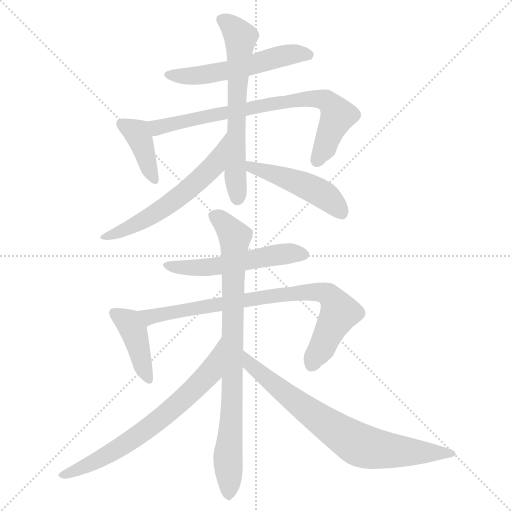
t = 0.00 s
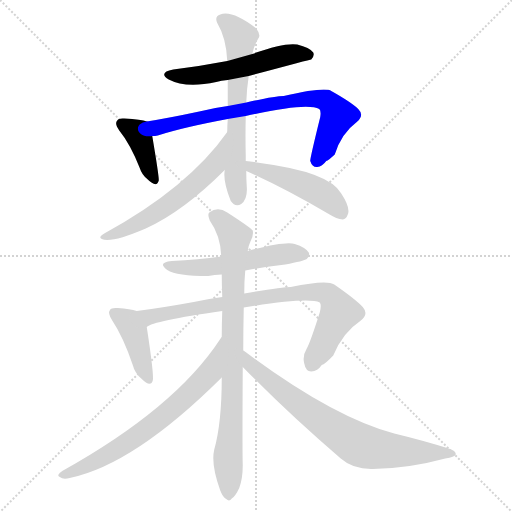
t = 1.81 s
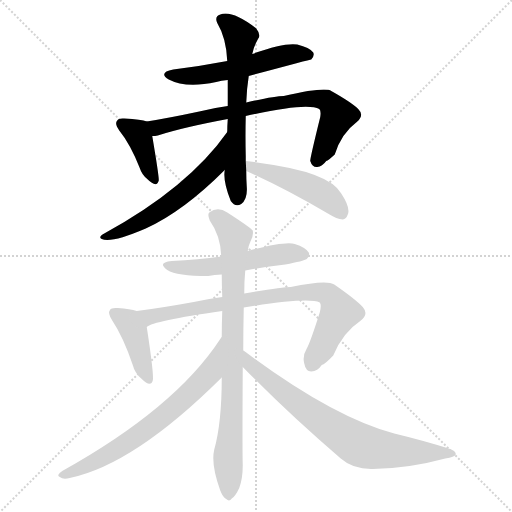
t = 3.62 s
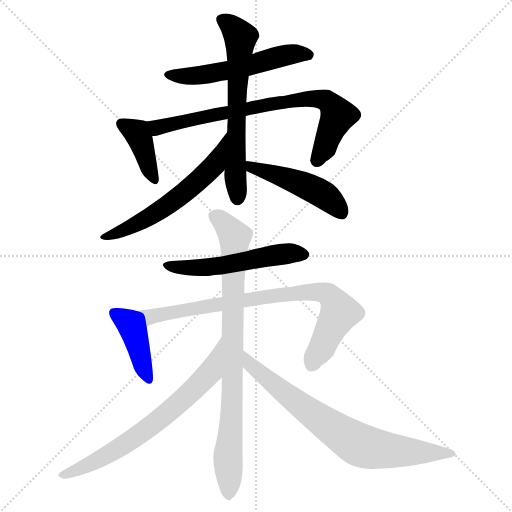
t = 5.44 s
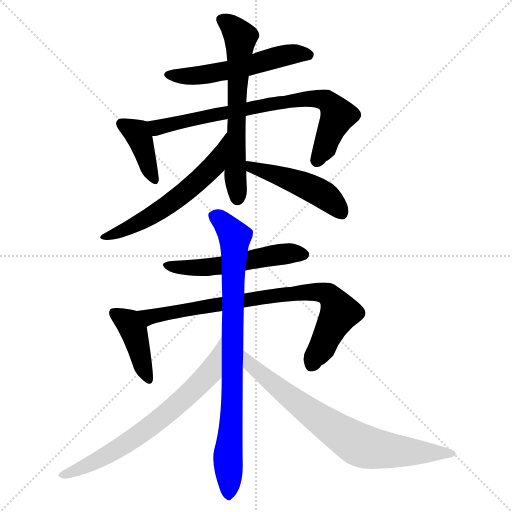
t = 7.25 s
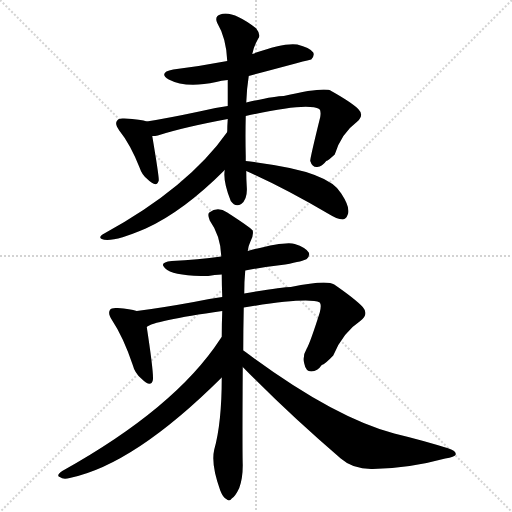
t = 9.06 s

The animated SVG that drew these frames (rendered in a browser with its animation timeline set to each time). Animation: 12 CSS @keyframes rules; one cycle of 9.06 s.

<svg version="1.1" viewBox="0 0 1024 1024" xmlns="http://www.w3.org/2000/svg">
  <g stroke="lightgray" stroke-dasharray="1,1" stroke-width="1" transform="scale(4, 4)">
    <line x1="0" y1="0" x2="256" y2="256"></line>
    <line x1="256" y1="0" x2="0" y2="256"></line>
    <line x1="128" y1="0" x2="128" y2="256"></line>
    <line x1="0" y1="128" x2="256" y2="128"></line>
  </g>
<g transform="scale(1, -1) translate(0, -900)">
   <style type="text/css">
    @keyframes keyframes0 {
      from {
       stroke: blue;
       stroke-dashoffset: 541;
       stroke-width: 128;
       }
       64% {
       animation-timing-function: step-end;
       stroke: blue;
       stroke-dashoffset: 0;
       stroke-width: 128;
       }
       to {
       stroke: black;
       stroke-width: 1024;
       }
       }
       #make-me-a-hanzi-animation-0 {
         animation: keyframes0 0.690267s both;
         animation-delay: 0.000000s;
         animation-timing-function: linear;
       }
    @keyframes keyframes1 {
      from {
       stroke: blue;
       stroke-dashoffset: 391;
       stroke-width: 128;
       }
       56% {
       animation-timing-function: step-end;
       stroke: blue;
       stroke-dashoffset: 0;
       stroke-width: 128;
       }
       to {
       stroke: black;
       stroke-width: 1024;
       }
       }
       #make-me-a-hanzi-animation-1 {
         animation: keyframes1 0.568197s both;
         animation-delay: 0.690267s;
         animation-timing-function: linear;
       }
    @keyframes keyframes2 {
      from {
       stroke: blue;
       stroke-dashoffset: 753;
       stroke-width: 128;
       }
       71% {
       animation-timing-function: step-end;
       stroke: blue;
       stroke-dashoffset: 0;
       stroke-width: 128;
       }
       to {
       stroke: black;
       stroke-width: 1024;
       }
       }
       #make-me-a-hanzi-animation-2 {
         animation: keyframes2 0.862793s both;
         animation-delay: 1.258464s;
         animation-timing-function: linear;
       }
    @keyframes keyframes3 {
      from {
       stroke: blue;
       stroke-dashoffset: 630;
       stroke-width: 128;
       }
       67% {
       animation-timing-function: step-end;
       stroke: blue;
       stroke-dashoffset: 0;
       stroke-width: 128;
       }
       to {
       stroke: black;
       stroke-width: 1024;
       }
       }
       #make-me-a-hanzi-animation-3 {
         animation: keyframes3 0.762695s both;
         animation-delay: 2.121257s;
         animation-timing-function: linear;
       }
    @keyframes keyframes4 {
      from {
       stroke: blue;
       stroke-dashoffset: 585;
       stroke-width: 128;
       }
       66% {
       animation-timing-function: step-end;
       stroke: blue;
       stroke-dashoffset: 0;
       stroke-width: 128;
       }
       to {
       stroke: black;
       stroke-width: 1024;
       }
       }
       #make-me-a-hanzi-animation-4 {
         animation: keyframes4 0.726074s both;
         animation-delay: 2.883952s;
         animation-timing-function: linear;
       }
    @keyframes keyframes5 {
      from {
       stroke: blue;
       stroke-dashoffset: 470;
       stroke-width: 128;
       }
       60% {
       animation-timing-function: step-end;
       stroke: blue;
       stroke-dashoffset: 0;
       stroke-width: 128;
       }
       to {
       stroke: black;
       stroke-width: 1024;
       }
       }
       #make-me-a-hanzi-animation-5 {
         animation: keyframes5 0.632487s both;
         animation-delay: 3.610026s;
         animation-timing-function: linear;
       }
    @keyframes keyframes6 {
      from {
       stroke: blue;
       stroke-dashoffset: 529;
       stroke-width: 128;
       }
       63% {
       animation-timing-function: step-end;
       stroke: blue;
       stroke-dashoffset: 0;
       stroke-width: 128;
       }
       to {
       stroke: black;
       stroke-width: 1024;
       }
       }
       #make-me-a-hanzi-animation-6 {
         animation: keyframes6 0.680501s both;
         animation-delay: 4.242513s;
         animation-timing-function: linear;
       }
    @keyframes keyframes7 {
      from {
       stroke: blue;
       stroke-dashoffset: 409;
       stroke-width: 128;
       }
       57% {
       animation-timing-function: step-end;
       stroke: blue;
       stroke-dashoffset: 0;
       stroke-width: 128;
       }
       to {
       stroke: black;
       stroke-width: 1024;
       }
       }
       #make-me-a-hanzi-animation-7 {
         animation: keyframes7 0.582845s both;
         animation-delay: 4.923014s;
         animation-timing-function: linear;
       }
    @keyframes keyframes8 {
      from {
       stroke: blue;
       stroke-dashoffset: 798;
       stroke-width: 128;
       }
       72% {
       animation-timing-function: step-end;
       stroke: blue;
       stroke-dashoffset: 0;
       stroke-width: 128;
       }
       to {
       stroke: black;
       stroke-width: 1024;
       }
       }
       #make-me-a-hanzi-animation-8 {
         animation: keyframes8 0.899414s both;
         animation-delay: 5.505859s;
         animation-timing-function: linear;
       }
    @keyframes keyframes9 {
      from {
       stroke: blue;
       stroke-dashoffset: 829;
       stroke-width: 128;
       }
       73% {
       animation-timing-function: step-end;
       stroke: blue;
       stroke-dashoffset: 0;
       stroke-width: 128;
       }
       to {
       stroke: black;
       stroke-width: 1024;
       }
       }
       #make-me-a-hanzi-animation-9 {
         animation: keyframes9 0.924642s both;
         animation-delay: 6.405273s;
         animation-timing-function: linear;
       }
    @keyframes keyframes10 {
      from {
       stroke: blue;
       stroke-dashoffset: 681;
       stroke-width: 128;
       }
       69% {
       animation-timing-function: step-end;
       stroke: blue;
       stroke-dashoffset: 0;
       stroke-width: 128;
       }
       to {
       stroke: black;
       stroke-width: 1024;
       }
       }
       #make-me-a-hanzi-animation-10 {
         animation: keyframes10 0.804199s both;
         animation-delay: 7.329915s;
         animation-timing-function: linear;
       }
    @keyframes keyframes11 {
      from {
       stroke: blue;
       stroke-dashoffset: 741;
       stroke-width: 128;
       }
       71% {
       animation-timing-function: step-end;
       stroke: blue;
       stroke-dashoffset: 0;
       stroke-width: 128;
       }
       to {
       stroke: black;
       stroke-width: 1024;
       }
       }
       #make-me-a-hanzi-animation-11 {
         animation: keyframes11 0.853027s both;
         animation-delay: 8.134115s;
         animation-timing-function: linear;
       }
</style>
<path d="M 497.5 748.0 Q 620.5 781.0 622.5 781.0 Q 629.5 788.0 626.5 795.0 Q 619.5 805.0 594.5 811.0 Q 567.5 815.0 504.5 792.0 L 454.5 778.0 Q 402.5 768.0 346.5 761.0 Q 315.5 755.0 337.5 741.0 Q 371.5 723.0 432.5 736.0 Q 442.5 739.0 455.5 740.0 L 497.5 748.0 Z" fill="lightgray"></path> 
<path d="M 293.5 657.0 Q 283.5 661.0 248.5 663.0 Q 236.5 664.0 234.5 659.0 Q 228.5 653.0 238.5 639.0 Q 260.5 612.0 279.5 564.0 Q 283.5 551.0 294.5 542.0 Q 313.5 523.0 317.5 539.0 Q 318.5 545.0 304.5 628.0 C 299.5 655.0 299.5 655.0 293.5 657.0 Z" fill="lightgray"></path> 
<path d="M 491.5 668.0 Q 614.5 696.0 638.5 682.0 Q 642.5 679.0 640.5 666.0 Q 619.5 581.0 620.5 578.0 Q 624.5 565.0 634.5 566.0 Q 644.5 567.0 652.5 578.0 Q 656.5 579.0 669.5 591.0 Q 682.5 633.0 713.5 656.0 Q 729.5 669.0 716.5 682.0 Q 703.5 695.0 662.5 718.0 Q 650.5 727.0 567.5 708.0 Q 549.5 708.0 492.5 695.0 L 455.5 688.0 Q 425.5 684.0 398.5 677.0 Q 337.5 664.0 293.5 657.0 C 263.5 652.0 274.5 623.0 304.5 628.0 Q 310.5 628.0 315.5 629.0 Q 364.5 645.0 455.5 662.0 L 491.5 668.0 Z" fill="lightgray"></path> 
<path d="M 491.5 578.0 Q 491.5 582.0 491.5 587.0 Q 490.5 629.0 491.5 668.0 L 492.5 695.0 Q 493.5 723.0 497.5 748.0 L 504.5 792.0 Q 507.5 807.0 516.5 823.0 Q 522.5 830.0 512.5 843.0 Q 464.5 880.0 440.5 871.0 Q 428.5 867.0 434.5 854.0 Q 452.5 824.0 454.5 778.0 L 455.5 740.0 Q 455.5 713.0 455.5 688.0 L 455.5 662.0 Q 454.5 649.0 454.5 636.0 L 449.5 560.0 Q 445.5 538.0 461.5 498.0 Q 470.5 485.0 482.5 492.0 Q 495.5 502.0 493.5 527.0 Q 492.5 543.0 492.5 558.0 L 491.5 578.0 Z" fill="lightgray"></path> 
<path d="M 454.5 636.0 Q 376.5 525.0 208.5 433.0 Q 195.5 426.0 203.5 422.0 Q 221.5 413.0 291.5 443.0 Q 366.5 477.0 449.5 560.0 C 470.5 581.0 472.5 660.0 454.5 636.0 Z" fill="lightgray"></path> 
<path d="M 492.5 558.0 Q 567.5 525.0 657.5 472.0 Q 673.5 462.0 685.5 461.0 Q 692.5 462.0 695.5 471.0 Q 701.5 484.0 682.5 513.0 Q 658.5 556.0 520.5 574.0 Q 502.5 577.0 491.5 578.0 C 461.5 581.0 465.5 570.0 492.5 558.0 Z" fill="lightgray"></path> 
<path d="M 490.5 359.0 Q 527.5 366.0 570.5 371.0 Q 607.5 378.0 613.5 382.0 Q 620.5 389.0 617.5 395.0 Q 611.5 405.0 589.5 412.0 Q 570.5 418.0 495.5 398.0 L 442.5 387.0 Q 396.5 381.0 343.5 378.0 Q 313.5 375.0 334.5 360.0 Q 353.5 348.0 416.5 348.0 Q 428.5 351.0 443.5 351.0 L 490.5 359.0 Z" fill="lightgray"></path> 
<path d="M 273.5 278.0 Q 260.5 282.0 235.5 284.0 Q 222.5 285.0 220.5 281.0 Q 214.5 274.0 224.5 259.0 Q 246.5 226.0 265.5 170.0 Q 269.5 154.0 282.5 143.0 Q 301.5 124.0 305.5 139.0 Q 308.5 148.0 293.5 246.0 C 289.5 274.0 289.5 274.0 273.5 278.0 Z" fill="lightgray"></path> 
<path d="M 487.5 285.0 Q 616.5 306.0 639.5 295.0 Q 643.5 291.0 639.5 275.0 Q 620.5 215.0 613.5 203.0 Q 604.5 188.0 608.5 173.0 Q 611.5 157.0 622.5 157.0 Q 635.5 158.0 643.5 170.0 Q 649.5 171.0 666.5 189.0 Q 685.5 235.0 720.5 258.0 Q 738.5 271.0 725.5 286.0 Q 710.5 302.0 668.5 331.0 Q 653.5 341.0 581.5 326.0 Q 563.5 326.0 488.5 313.0 L 444.5 306.0 Q 414.5 302.0 387.5 296.0 Q 321.5 284.0 273.5 278.0 C 243.5 274.0 266.5 234.0 293.5 246.0 Q 305.5 258.0 444.5 278.0 L 487.5 285.0 Z" fill="lightgray"></path> 
<path d="M 486.5 199.0 Q 486.5 239.0 487.5 285.0 L 488.5 313.0 Q 488.5 338.0 490.5 359.0 L 495.5 398.0 Q 496.5 408.0 500.5 416.0 Q 507.5 428.0 505.5 439.0 Q 499.5 446.0 454.5 475.0 Q 435.5 488.0 418.5 475.0 Q 414.5 471.0 419.5 459.0 Q 441.5 428.0 442.5 387.0 L 443.5 351.0 Q 443.5 330.0 444.5 306.0 L 444.5 278.0 Q 443.5 253.0 443.5 226.0 L 443.5 145.0 Q 443.5 54.0 428.5 1.0 Q 421.5 -29.0 440.5 -81.0 Q 446.5 -96.0 452.5 -98.0 Q 458.5 -104.0 463.5 -97.0 Q 470.5 -93.0 478.5 -76.0 Q 485.5 -57.0 485.5 -30.0 Q 484.5 -5.0 485.5 166.0 L 486.5 199.0 Z" fill="lightgray"></path> 
<path d="M 443.5 226.0 Q 442.5 225.0 440.5 222.0 Q 350.5 84.0 124.5 -42.0 Q 111.5 -51.0 119.5 -54.0 Q 126.5 -60.0 139.5 -56.0 Q 268.5 -29.0 443.5 145.0 C 464.5 166.0 460.5 251.0 443.5 226.0 Z" fill="lightgray"></path> 
<path d="M 485.5 166.0 Q 579.5 70.0 681.5 -17.0 Q 706.5 -39.0 745.5 -38.0 Q 817.5 -37.0 890.5 -17.0 Q 909.5 -14.0 911.5 -9.0 Q 912.5 -2.0 897.5 3.0 Q 846.5 19.0 788.5 33.0 Q 665.5 66.0 492.5 195.0 Q 488.5 198.0 486.5 199.0 C 461.5 216.0 464.5 187.0 485.5 166.0 Z" fill="lightgray"></path> 
      <clipPath id="make-me-a-hanzi-clip-0">
      <path d="M 497.5 748.0 Q 620.5 781.0 622.5 781.0 Q 629.5 788.0 626.5 795.0 Q 619.5 805.0 594.5 811.0 Q 567.5 815.0 504.5 792.0 L 454.5 778.0 Q 402.5 768.0 346.5 761.0 Q 315.5 755.0 337.5 741.0 Q 371.5 723.0 432.5 736.0 Q 442.5 739.0 455.5 740.0 L 497.5 748.0 Z" fill="lightgray"></path>
      </clipPath>
      <path clip-path="url(#make-me-a-hanzi-clip-0)" d="M 339.5 752.0 L 402.5 749.0 L 569.5 789.0 L 619.5 789.0 " fill="none" id="make-me-a-hanzi-animation-0" stroke-dasharray="413 826" stroke-linecap="round"></path>

      <clipPath id="make-me-a-hanzi-clip-1">
      <path d="M 293.5 657.0 Q 283.5 661.0 248.5 663.0 Q 236.5 664.0 234.5 659.0 Q 228.5 653.0 238.5 639.0 Q 260.5 612.0 279.5 564.0 Q 283.5 551.0 294.5 542.0 Q 313.5 523.0 317.5 539.0 Q 318.5 545.0 304.5 628.0 C 299.5 655.0 299.5 655.0 293.5 657.0 Z" fill="lightgray"></path>
      </clipPath>
      <path clip-path="url(#make-me-a-hanzi-clip-1)" d="M 243.5 652.0 L 273.5 635.0 L 308.5 541.0 " fill="none" id="make-me-a-hanzi-animation-1" stroke-dasharray="263 526" stroke-linecap="round"></path>

      <clipPath id="make-me-a-hanzi-clip-2">
      <path d="M 491.5 668.0 Q 614.5 696.0 638.5 682.0 Q 642.5 679.0 640.5 666.0 Q 619.5 581.0 620.5 578.0 Q 624.5 565.0 634.5 566.0 Q 644.5 567.0 652.5 578.0 Q 656.5 579.0 669.5 591.0 Q 682.5 633.0 713.5 656.0 Q 729.5 669.0 716.5 682.0 Q 703.5 695.0 662.5 718.0 Q 650.5 727.0 567.5 708.0 Q 549.5 708.0 492.5 695.0 L 455.5 688.0 Q 425.5 684.0 398.5 677.0 Q 337.5 664.0 293.5 657.0 C 263.5 652.0 274.5 623.0 304.5 628.0 Q 310.5 628.0 315.5 629.0 Q 364.5 645.0 455.5 662.0 L 491.5 668.0 Z" fill="lightgray"></path>
      </clipPath>
      <path clip-path="url(#make-me-a-hanzi-clip-2)" d="M 301.5 652.0 L 316.5 645.0 L 582.5 701.0 L 643.5 701.0 L 659.5 694.0 L 675.5 669.0 L 649.5 604.0 L 632.5 579.0 " fill="none" id="make-me-a-hanzi-animation-2" stroke-dasharray="625 1250" stroke-linecap="round"></path>

      <clipPath id="make-me-a-hanzi-clip-3">
      <path d="M 491.5 578.0 Q 491.5 582.0 491.5 587.0 Q 490.5 629.0 491.5 668.0 L 492.5 695.0 Q 493.5 723.0 497.5 748.0 L 504.5 792.0 Q 507.5 807.0 516.5 823.0 Q 522.5 830.0 512.5 843.0 Q 464.5 880.0 440.5 871.0 Q 428.5 867.0 434.5 854.0 Q 452.5 824.0 454.5 778.0 L 455.5 740.0 Q 455.5 713.0 455.5 688.0 L 455.5 662.0 Q 454.5 649.0 454.5 636.0 L 449.5 560.0 Q 445.5 538.0 461.5 498.0 Q 470.5 485.0 482.5 492.0 Q 495.5 502.0 493.5 527.0 Q 492.5 543.0 492.5 558.0 L 491.5 578.0 Z" fill="lightgray"></path>
      </clipPath>
      <path clip-path="url(#make-me-a-hanzi-clip-3)" d="M 442.5 861.0 L 480.5 826.0 L 470.5 582.0 L 474.5 504.0 " fill="none" id="make-me-a-hanzi-animation-3" stroke-dasharray="502 1004" stroke-linecap="round"></path>

      <clipPath id="make-me-a-hanzi-clip-4">
      <path d="M 454.5 636.0 Q 376.5 525.0 208.5 433.0 Q 195.5 426.0 203.5 422.0 Q 221.5 413.0 291.5 443.0 Q 366.5 477.0 449.5 560.0 C 470.5 581.0 472.5 660.0 454.5 636.0 Z" fill="lightgray"></path>
      </clipPath>
      <path clip-path="url(#make-me-a-hanzi-clip-4)" d="M 453.5 628.0 L 428.5 569.0 L 368.5 514.0 L 273.5 452.0 L 208.5 426.0 " fill="none" id="make-me-a-hanzi-animation-4" stroke-dasharray="457 914" stroke-linecap="round"></path>

      <clipPath id="make-me-a-hanzi-clip-5">
      <path d="M 492.5 558.0 Q 567.5 525.0 657.5 472.0 Q 673.5 462.0 685.5 461.0 Q 692.5 462.0 695.5 471.0 Q 701.5 484.0 682.5 513.0 Q 658.5 556.0 520.5 574.0 Q 502.5 577.0 491.5 578.0 C 461.5 581.0 465.5 570.0 492.5 558.0 Z" fill="lightgray"></path>
      </clipPath>
      <path clip-path="url(#make-me-a-hanzi-clip-5)" d="M 497.5 573.0 L 503.5 564.0 L 552.5 552.0 L 641.5 514.0 L 681.5 475.0 " fill="none" id="make-me-a-hanzi-animation-5" stroke-dasharray="342 684" stroke-linecap="round"></path>

      <clipPath id="make-me-a-hanzi-clip-6">
      <path d="M 490.5 359.0 Q 527.5 366.0 570.5 371.0 Q 607.5 378.0 613.5 382.0 Q 620.5 389.0 617.5 395.0 Q 611.5 405.0 589.5 412.0 Q 570.5 418.0 495.5 398.0 L 442.5 387.0 Q 396.5 381.0 343.5 378.0 Q 313.5 375.0 334.5 360.0 Q 353.5 348.0 416.5 348.0 Q 428.5 351.0 443.5 351.0 L 490.5 359.0 Z" fill="lightgray"></path>
      </clipPath>
      <path clip-path="url(#make-me-a-hanzi-clip-6)" d="M 336.5 370.0 L 406.5 364.0 L 565.5 392.0 L 606.5 391.0 " fill="none" id="make-me-a-hanzi-animation-6" stroke-dasharray="401 802" stroke-linecap="round"></path>

      <clipPath id="make-me-a-hanzi-clip-7">
      <path d="M 273.5 278.0 Q 260.5 282.0 235.5 284.0 Q 222.5 285.0 220.5 281.0 Q 214.5 274.0 224.5 259.0 Q 246.5 226.0 265.5 170.0 Q 269.5 154.0 282.5 143.0 Q 301.5 124.0 305.5 139.0 Q 308.5 148.0 293.5 246.0 C 289.5 274.0 289.5 274.0 273.5 278.0 Z" fill="lightgray"></path>
      </clipPath>
      <path clip-path="url(#make-me-a-hanzi-clip-7)" d="M 229.5 274.0 L 253.5 258.0 L 267.5 237.0 L 296.5 142.0 " fill="none" id="make-me-a-hanzi-animation-7" stroke-dasharray="281 562" stroke-linecap="round"></path>

      <clipPath id="make-me-a-hanzi-clip-8">
      <path d="M 487.5 285.0 Q 616.5 306.0 639.5 295.0 Q 643.5 291.0 639.5 275.0 Q 620.5 215.0 613.5 203.0 Q 604.5 188.0 608.5 173.0 Q 611.5 157.0 622.5 157.0 Q 635.5 158.0 643.5 170.0 Q 649.5 171.0 666.5 189.0 Q 685.5 235.0 720.5 258.0 Q 738.5 271.0 725.5 286.0 Q 710.5 302.0 668.5 331.0 Q 653.5 341.0 581.5 326.0 Q 563.5 326.0 488.5 313.0 L 444.5 306.0 Q 414.5 302.0 387.5 296.0 Q 321.5 284.0 273.5 278.0 C 243.5 274.0 266.5 234.0 293.5 246.0 Q 305.5 258.0 444.5 278.0 L 487.5 285.0 Z" fill="lightgray"></path>
      </clipPath>
      <path clip-path="url(#make-me-a-hanzi-clip-8)" d="M 280.5 275.0 L 299.5 266.0 L 502.5 303.0 L 615.5 317.0 L 645.5 315.0 L 662.5 306.0 L 678.5 273.0 L 623.5 172.0 " fill="none" id="make-me-a-hanzi-animation-8" stroke-dasharray="670 1340" stroke-linecap="round"></path>

      <clipPath id="make-me-a-hanzi-clip-9">
      <path d="M 486.5 199.0 Q 486.5 239.0 487.5 285.0 L 488.5 313.0 Q 488.5 338.0 490.5 359.0 L 495.5 398.0 Q 496.5 408.0 500.5 416.0 Q 507.5 428.0 505.5 439.0 Q 499.5 446.0 454.5 475.0 Q 435.5 488.0 418.5 475.0 Q 414.5 471.0 419.5 459.0 Q 441.5 428.0 442.5 387.0 L 443.5 351.0 Q 443.5 330.0 444.5 306.0 L 444.5 278.0 Q 443.5 253.0 443.5 226.0 L 443.5 145.0 Q 443.5 54.0 428.5 1.0 Q 421.5 -29.0 440.5 -81.0 Q 446.5 -96.0 452.5 -98.0 Q 458.5 -104.0 463.5 -97.0 Q 470.5 -93.0 478.5 -76.0 Q 485.5 -57.0 485.5 -30.0 Q 484.5 -5.0 485.5 166.0 L 486.5 199.0 Z" fill="lightgray"></path>
      </clipPath>
      <path clip-path="url(#make-me-a-hanzi-clip-9)" d="M 428.5 469.0 L 452.5 450.0 L 469.5 423.0 L 457.5 -87.0 " fill="none" id="make-me-a-hanzi-animation-9" stroke-dasharray="701 1402" stroke-linecap="round"></path>

      <clipPath id="make-me-a-hanzi-clip-10">
      <path d="M 443.5 226.0 Q 442.5 225.0 440.5 222.0 Q 350.5 84.0 124.5 -42.0 Q 111.5 -51.0 119.5 -54.0 Q 126.5 -60.0 139.5 -56.0 Q 268.5 -29.0 443.5 145.0 C 464.5 166.0 460.5 251.0 443.5 226.0 Z" fill="lightgray"></path>
      </clipPath>
      <path clip-path="url(#make-me-a-hanzi-clip-10)" d="M 438.5 216.0 L 419.5 153.0 L 335.5 74.0 L 232.5 0.0 L 126.5 -50.0 " fill="none" id="make-me-a-hanzi-animation-10" stroke-dasharray="553 1106" stroke-linecap="round"></path>

      <clipPath id="make-me-a-hanzi-clip-11">
      <path d="M 485.5 166.0 Q 579.5 70.0 681.5 -17.0 Q 706.5 -39.0 745.5 -38.0 Q 817.5 -37.0 890.5 -17.0 Q 909.5 -14.0 911.5 -9.0 Q 912.5 -2.0 897.5 3.0 Q 846.5 19.0 788.5 33.0 Q 665.5 66.0 492.5 195.0 Q 488.5 198.0 486.5 199.0 C 461.5 216.0 464.5 187.0 485.5 166.0 Z" fill="lightgray"></path>
      </clipPath>
      <path clip-path="url(#make-me-a-hanzi-clip-11)" d="M 487.5 193.0 L 500.5 170.0 L 573.5 110.0 L 712.5 13.0 L 765.5 0.0 L 905.5 -8.0 " fill="none" id="make-me-a-hanzi-animation-11" stroke-dasharray="613 1226" stroke-linecap="round"></path>

</g>
</svg>
